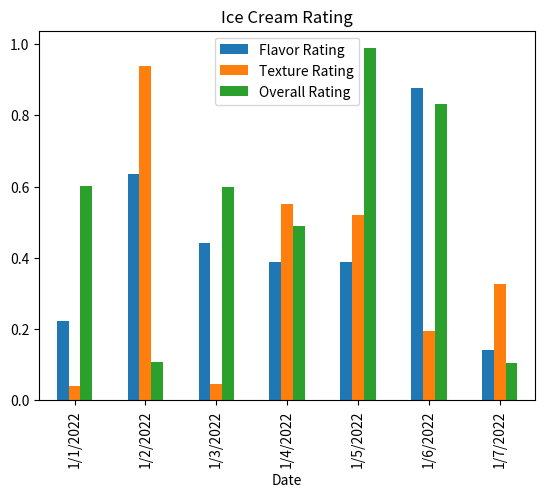

Generate this figure with matplotlib:
import numpy as np
import pandas as pd
# import matplotlib as mlt
import matplotlib.pyplot as plt

dct = {
    'Date' : ['1/1/2022','1/2/2022','1/3/2022','1/4/2022','1/5/2022','1/6/2022','1/7/2022'],
    'Flavor Rating':[0.223090399,0.635885795,0.4423229,0.389127546,0.386886872,0.877983989,0.140995326],
    'Texture Rating':[0.040219739,0.938475783,0.044154093,0.549675747,0.519439148,0.19358754,0.325110425],
    'Overall Rating' :[0.600129296,0.106263596,0.59811156,0.489353146,0.988279561,0.83282696,0.105147398]
}

df = pd.DataFrame(dct)
df.set_index('Date',inplace=True)
# print(df)
df.plot(kind='bar',title='Ice Cream Rating')
# df.plot(kind='bar')
plt.show()

# x = np.linspace(0,20,100)
# plt.plot(x,np.sin(x))
# plt.show()